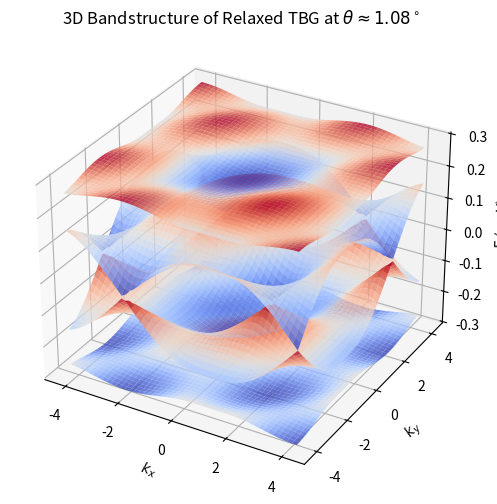

Here is the Python script that generated this plot:
import numpy as np
import matplotlib.pyplot as plt
from scipy.linalg import eigh
from mpl_toolkits.mplot3d import Axes3D

"""
u = 0.0797eV and u' = 0.0975eV 
Src = https://arxiv.org/pdf/1805.06819

T1(u,u') = u\sigma_0+u'\sigma_x

T2(u,u') = u\sigma_0+u'(cos(2\pi/3)\sigma_x+sin(2\pi/3)\sigma_y)

T3(u,u') = u\sigma_0+u'(cos(2\pi/3)\sigma_x-sin(2\pi/3)\sigma_y)
"""

sigma_0 = np.array([[1, 0], [0, 1]])
sigma_x = np.array([[0, 1], [1, 0]])
sigma_y = np.array([[0, -1j], [1j, 0]])

u = 0.0797  
u_p = 0.0975 

T1 = u * sigma_0 + u_p * sigma_x
T2 = u * sigma_0 + u_p * (np.cos(2 * np.pi / 3) * sigma_x + np.sin(2 * np.pi / 3) * sigma_y)
T3 = u * sigma_0 + u_p * (np.cos(2 * np.pi / 3) * sigma_x - np.sin(2 * np.pi / 3) * sigma_y)

K1 = np.array([4 * np.pi / (3 * np.sqrt(3)), 0])
Gamma = np.array([0, 0])
M = np.array([np.pi / np.sqrt(3), np.pi / 3])
K2 = -K1

num_kpoints = 50
kx_vals = np.linspace(-4 * np.pi / 3, 4 * np.pi / 3, num_kpoints)
ky_vals = np.linspace(-4 * np.pi / 3, 4 * np.pi / 3, num_kpoints)
kx_grid, ky_grid = np.meshgrid(kx_vals, ky_vals)

bands = np.zeros((num_kpoints, num_kpoints, 4))
for i, kx in enumerate(kx_vals):
    for j, ky in enumerate(ky_vals):
        k = np.array([kx, ky])
        H_k = np.block([[np.zeros((2, 2)), T1 * np.exp(1j * k[0]) + T2 * np.exp(1j * (k[0] + k[1])) + T3 * np.exp(1j * k[1])],
                         [T1.T.conj() * np.exp(-1j * k[0]) + T2.T.conj() * np.exp(-1j * (k[0] + k[1])) + T3.T.conj() * np.exp(-1j * k[1]), np.zeros((2, 2))]])
        eigvals = eigh(H_k, eigvals_only=True)
        bands[i, j, :] = eigvals

fig = plt.figure(figsize=(8, 6))
ax = fig.add_subplot(111, projection='3d')
for band in range(4):
    ax.plot_surface(kx_grid, ky_grid, bands[:, :, band], cmap='coolwarm', alpha=0.8)

ax.set_xlabel('$k_x$')
ax.set_ylabel('$k_y$')
ax.set_zlabel('E (meV)')
ax.set_title(r'3D Bandstructure of Relaxed TBG at $\theta \approx 1.08^\circ$')
plt.show()
